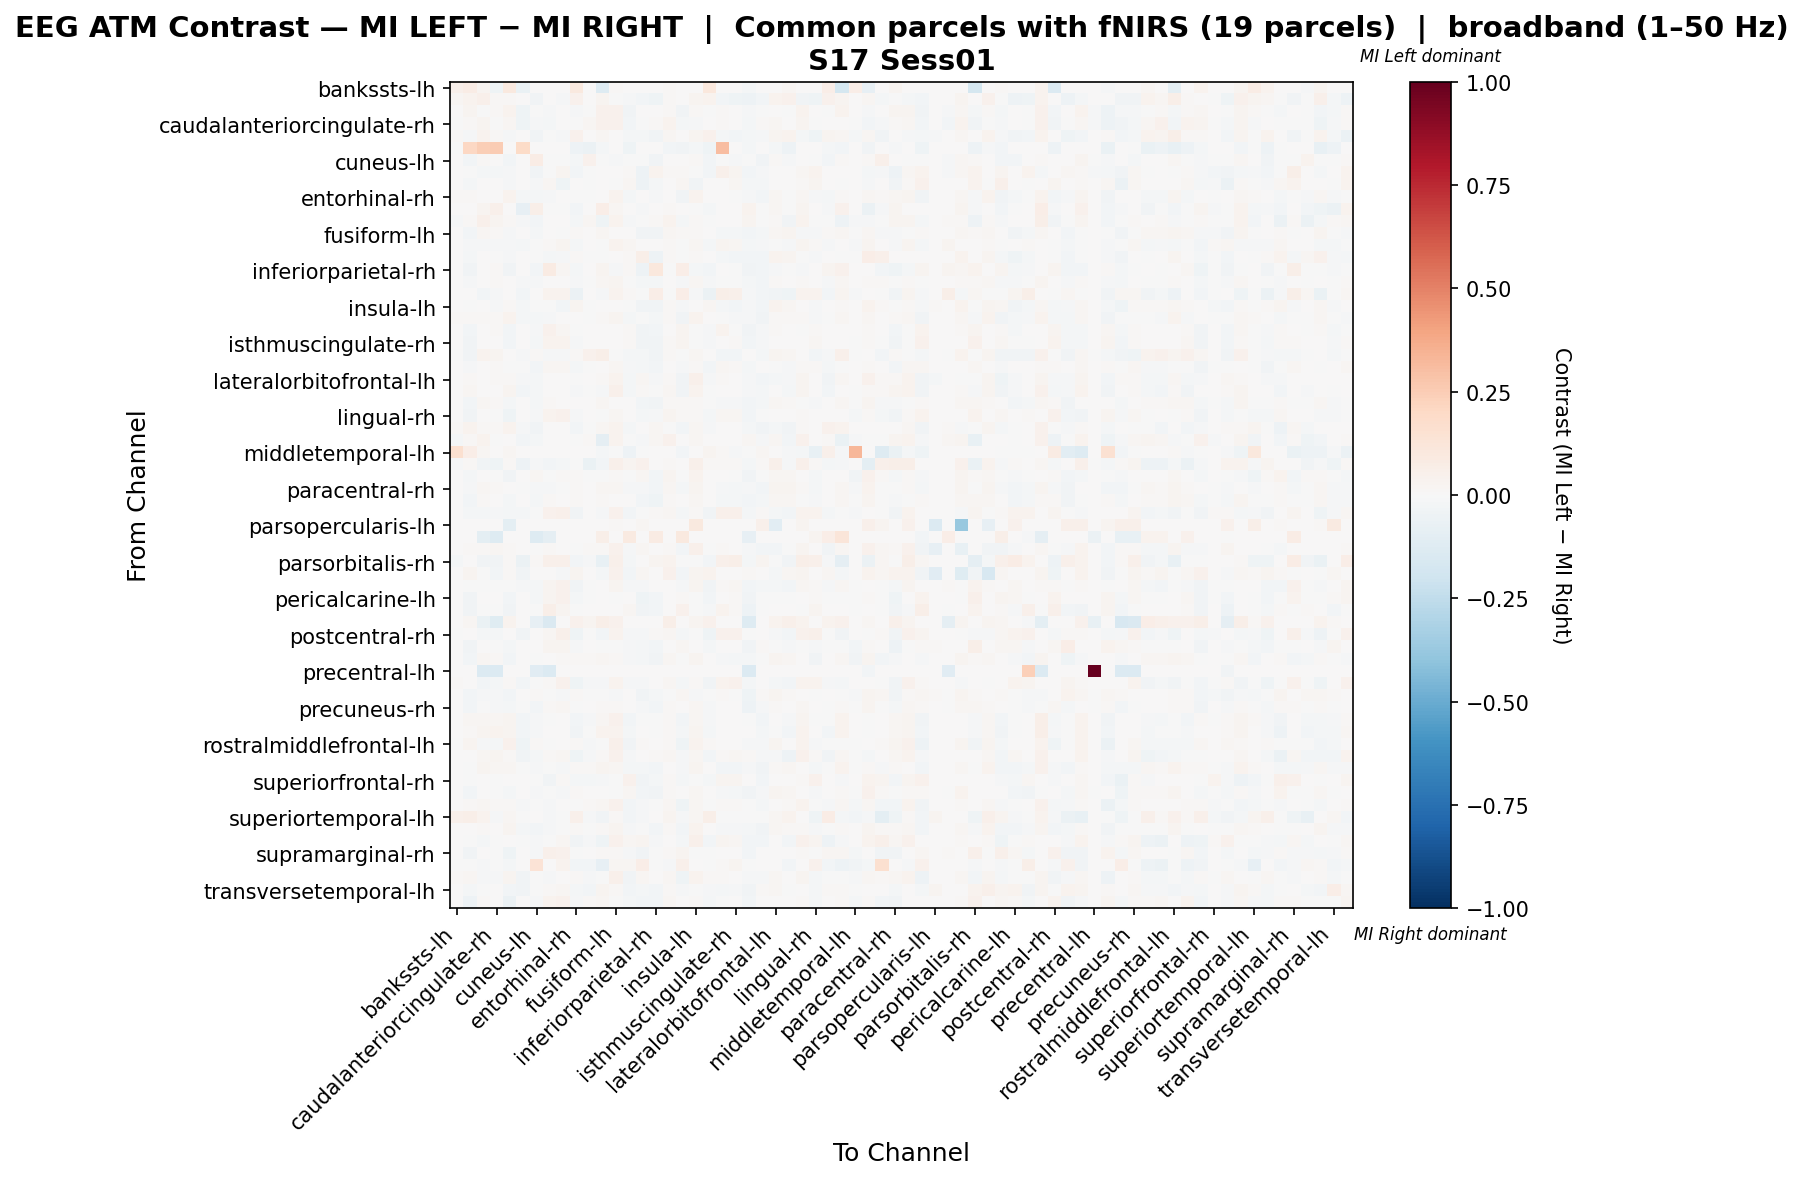

The data file committed next to this chart (first rows):
, bankssts-lh, bankssts-rh, caudalanteriorcingulate-lh, caudalanteriorcingulate-rh, caudalmiddlefrontal-lh, caudalmiddlefrontal-rh, cuneus-lh, cuneus-rh, entorhinal-lh, entorhinal-rh, frontalpole-lh, frontalpole-rh, fusiform-lh, fusiform-rh, inferiorparietal-lh, inferiorparietal-rh, inferiortemporal-lh, inferiortemporal-rh, insula-lh, insula-rh, isthmuscingulate-lh, isthmuscingulate-rh, lateraloccipital-lh
bankssts-lh, 0.05441, 0.07159, 0.02641, -0.0411, 0.1001, -0.06459, 0.0, 0.0, 0.0, 0.1001, 0.0, -0.1311, 0.0146, 0.0, 0.0, 0.0, 0.01251, 0.0, 0.006256, 0.1029, 0.0, 0.0, -0.0171
bankssts-rh, 0.02047, 0.03541, 0.04795, 0.01462, 0.008336, 0.006628, -0.03764, 0.001992, -0.01534, 0.04068, 0.0, 0.02398, -0.007002, -0.01277, -0.0267, -0.04598, 0.01076, 0.0, 0.02532, 0.03544, -0.03101, -0.04547, -0.04757
caudalanteriorcingulate-lh, 0.003905, 0.02402, -0.00749, 0.0103, 0.03193, -0.04578, -0.0007165, -0.01331, 0.0, -0.01475, -0.002604, 0.04564, 0.04169, -0.03343, 0.0, 0.003222, 0.01392, -0.0367, 0.009218, -0.007328, 0.008104, 0.0, -0.01055
caudalanteriorcingulate-rh, -0.004137, 0.01123, 0.02632, -0.001442, 0.01886, -0.04576, -0.01291, -0.02081, 0.0, -0.004494, 0.02326, 0.04604, 0.03938, -0.02733, -0.002102, 0.01033, 0.03468, -0.02121, -0.009702, 0.00506, 0.01467, 0.0, -0.01875
caudalmiddlefrontal-lh, 0.01551, -0.009377, 0.03473, 0.01427, -0.01061, 0.0, -0.0343, -0.007231, -0.008445, 0.04657, 0.0007435, 0.02098, 0.005262, -0.01665, -0.01784, -0.0346, 0.02161, 0.002184, 0.03077, 0.04166, -0.02333, -0.02896, -0.02191
caudalmiddlefrontal-rh, -0.006946, 0.2099, 0.2445, 0.2576, 0.0, 0.1942, 0.0, 0.0, 0.0, -0.05319, -0.05538, -0.01864, 0.0, -0.04314, 0.0, 0.0, -0.02559, -0.03765, -0.02321, -0.04332, 0.309, 0.0, -0.02011
cuneus-lh, 0.0, -0.03055, 0.01503, 0.002066, -0.03084, 0.0, 0.07597, -0.00314, -0.002667, -0.01712, 0.03922, -0.0006202, -0.01158, -0.005462, -0.00379, -0.03336, 0.0006511, 0.001205, 0.01326, -0.0249, -0.003265, -0.01202, -0.006206
cuneus-rh, 0.0, -0.003124, -0.01659, -0.02027, -0.01447, 0.0, -0.03266, -0.002975, 0.02905, -0.03075, -0.004318, 0.002248, 0.00705, 0.00807, -0.04725, 0.03446, 0.01077, 0.01239, -0.004067, -0.03057, 0.04774, 0.02921, -0.02764
entorhinal-lh, 0.0, -0.02265, 0.0, 0.0, -0.01505, 0.0, -0.01548, 0.02234, -0.04655, 0.0, -0.00248, 0.0, -0.003124, 0.01758, -0.04718, -0.02182, 0.002726, 0.01966, -0.03342, 0.0, 0.007442, 0.01612, -0.02116
entorhinal-rh, 0.01201, 0.01398, 0.00563, 0.003667, 0.03574, -0.02052, -0.01816, -0.01244, 0.0, -0.002326, -0.007513, 0.001022, 0.03514, -0.01979, 0.003295, -0.01472, 0.007788, -0.03476, 0.03854, 0.001108, 0.0002908, -0.006917, -0.01159
frontalpole-lh, 0.0, 0.0, 0.0267, 0.05271, 0.002401, -0.08044, 0.05975, -0.006066, -0.003429, -0.02866, 0.003215, 0.06431, 0.01665, 0.0, -0.01266, 0.0, 0.01212, 0.0, -0.002789, -0.01819, 0.0, 0.0, 0.03709
frontalpole-rh, -0.00983, 0.01267, 0.04734, 0.0287, 0.01329, -0.01409, -0.02519, 0.001723, 0.0, -0.01767, 0.01911, -0.04082, 0.03705, -0.01452, -0.004988, 0.01388, 0.0328, -0.01697, 0.01281, -0.001831, 0.0, 0.0, 0.02457
fusiform-lh, 0.001108, -0.02546, 0.02067, 0.01277, -0.01264, 0.0, -0.02309, 0.0007548, -0.001558, 0.01399, 0.001628, 0.01728, 0.0004197, 0.005961, -0.03246, -0.03894, 0.01903, 0.008529, 0.008075, 0.006146, -0.01569, -0.01904, -0.02818
fusiform-rh, 0.0, -0.01041, -0.01528, -0.01106, -0.01048, -0.01816, -0.005985, 0.01505, 0.02502, -0.01792, 0.0, -0.003417, 0.03384, 0.01808, 0.006833, 0.001926, 0.0148, -0.002039, 0.02004, -0.01846, 0.02565, 0.01701, -0.02274
inferiorparietal-lh, 0.0, -0.01935, 0.0, -0.001106, -0.0119, 0.0, -0.003653, -0.01936, -0.01027, 0.01545, -0.004084, -0.003063, 0.003619, 0.01458, 0.05778, -0.04876, 0.009699, -0.003999, 0.01529, 0.003985, -0.01584, -0.02519, -0.02621
inferiorparietal-rh, 0.0, -0.03415, 0.005824, 0.01259, -0.03126, 0.0, -0.03067, 0.08078, 0.02035, -0.01809, 0.0, 0.02574, -0.01097, 0.01274, -0.04818, 0.1047, -0.00759, 0.06648, -0.01812, -0.02426, 0.00447, -0.006133, -0.03618
inferiortemporal-lh, 0.0009409, -0.008352, 0.007785, 0.01035, 0.004352, -0.009162, -0.01323, 0.005074, 0.004946, -0.008941, -0.0003803, 0.01607, 0.02572, -0.005234, -0.01777, -0.02258, 0.001946, -0.0107, 0.01592, -0.01007, -0.003182, -0.006146, -0.0191
inferiortemporal-rh, 0.0, 0.0, -0.02996, -0.01302, 0.006821, -0.0242, 0.0006678, 0.03843, 0.03687, -0.05751, 0.0, -0.008207, 0.03414, 0.008693, -0.005186, 0.06907, -0.005889, 0.06647, -0.01212, -0.05589, 0.05989, 0.05189, -0.01164
insula-lh, 0.0007084, -0.005872, 0.003005, -0.009736, 0.01095, -0.01568, -0.006731, -0.0076, -0.02807, 0.02397, -0.003671, 0.005238, 0.002703, -0.005819, -0.0327, -0.03459, 0.007834, -0.01387, 0.00545, 0.02107, -0.01786, -0.02364, -0.008883
insula-rh, 0.01334, 0.01207, 0.01123, 0.008549, 0.03544, -0.01677, -0.0222, -0.01235, 0.0, 0.00565, -0.004882, 0.01011, 0.03007, -0.01898, -0.003139, -0.01981, 0.00868, -0.03374, 0.03719, 0.002864, -0.005841, -0.01117, -0.01531
isthmuscingulate-lh, 0.0, -0.03087, 0.007646, 0.008995, -0.02516, 0.004767, -0.01354, 0.04157, 0.02103, -0.0016, 0.0, 0.0, 9.860842685935743e-05, 0.01501, -0.03586, -0.03113, 0.006, 0.02779, -2.024864076630864e-05, -0.009854, 0.03414, -0.007339, -0.03211
isthmuscingulate-rh, 0.0, -0.03669, 0.0, 0.0, -0.02856, 0.0, -0.01638, 0.03396, 0.03675, -0.009185, 0.0, 0.0, 0.003394, 0.01117, -0.03788, -0.0315, 0.008188, 0.02668, -0.00265, -0.01482, 0.001609, 0.01141, -0.0306
lateraloccipital-lh, -0.000815, -0.03179, 0.03868, 0.02619, 0.00137, -0.00815, 0.009963, -0.01215, -0.009484, 0.008986, 0.043, 0.05626, -2.6290292678729655e-05, -0.02193, -0.02312, -0.0323, 0.01374, -0.007632, 0.01961, 0.000433, -0.02534, -0.02534, 0.004698
lateraloccipital-rh, 0.0, -0.01462, 0.007054, 0.01188, -0.006241, -0.001761, -0.02637, 0.02205, 0.02109, -0.02264, -0.001239, 0.001981, 0.01736, -0.009883, -0.02185, -0.02487, 0.006006, -0.01442, 0.01159, -0.03119, 0.01733, 0.01105, -0.02275
lateralorbitofrontal-lh, 0.0, 0.009303, 0.005544, 0.009625, 0.01091, -0.01193, -0.01589, 0.0, 0.0, -0.007447, 0.005729, 0.009909, 0.03741, -0.01964, 0.01661, -0.01218, 0.01359, -0.0358, 0.04908, -0.01426, 0.007857, 0.0009821, -0.01413
lateralorbitofrontal-rh, 0.00264, 0.0166, 0.006242, 0.007179, 0.02679, -0.02485, -0.02341, 0.0, 0.0, -0.01336, -0.003048, -0.01079, 0.0476, -0.01937, 0.01196, -0.006824, 0.01717, -0.03353, 0.03511, -0.003476, 0.005938, 0.0009629, -0.008631
lingual-lh, 0.0, -0.02951, 0.01653, 0.009875, -0.0215, 0.0, -0.01712, 0.008642, 0.007654, 0.004599, 0.005449, 0.01755, 0.0002323, 0.004234, -0.02872, -0.03732, 0.01419, 0.007834, 0.0124, -0.003371, -0.01311, -0.01503, -0.02525
lingual-rh, 0.0, -0.03618, 0.0, -0.0001695, -0.04102, 0.0, -0.01233, 0.03498, 0.04062, -0.01203, 0.0, -0.002034, 0.01959, 0.001062, -0.01861, -0.01398, 0.02391, 0.01141, 0.01025, -0.01729, 0.02266, 0.02233, -0.02957
medialorbitofrontal-lh, 0.01363, 0.03372, 0.0121, 0.009232, 0.03772, -0.01365, -0.03163, 0.003513, 0.0, -0.02848, -0.003348, 0.02124, 0.03694, -0.02182, 0.004918, 0.01769, -0.004854, -0.02881, 0.01978, -0.01543, 0.0, 0.0, -0.01814
medialorbitofrontal-rh, -0.01823, 0.01299, 0.03192, -0.007247, 0.005308, -0.02627, -0.02135, 0.004885, 0.0, -0.0001286, 0.01245, -0.08662, 0.03438, -0.001071, -0.009018, 0.02189, 0.04418, 0.004206, 0.01735, 0.007601, 0.0, 0.0, 0.01806
middletemporal-lh, 0.1615, 0.06922, 0.01651, 0.006481, 0.01663, 0.0, 0.0, 0.007339, 0.0, 0.0, 0.0, -0.01918, -0.001475, -0.05282, -0.006786, 0.0, 0.0, -0.02626, 0.0, 0.02752, 0.01445, -0.008262, -0.00118
middletemporal-rh, -0.01207, 0.01159, -0.03578, -0.04216, 0.01099, -0.05338, -0.01158, -0.02946, -0.02299, -0.006374, -0.06499, -0.02783, 0.04955, 0.02628, 0.04314, 0.0, 0.01107, 0.0, 0.054, 0.01296, 0.01459, 0.008483, -0.02247
paracentral-lh, 0.0, -0.02153, 0.00305, -0.005569, -0.03606, 0.0, 0.01727, -0.0009832, 0.01226, 0.01319, -0.00399, -0.001945, 0.01151, -0.004845, 0.01831, -0.02682, 0.0275, -0.005694, 0.03226, 0.003055, 0.002742, -0.001684, -0.0315
paracentral-rh, 0.002655, -0.008248, 0.02154, 0.009212, 0.00317, -0.004418, -0.007891, -0.01283, -0.006467, 0.01443, 0.006764, 0.02069, 0.01608, -0.01196, -0.01138, -0.0281, 0.01912, -0.01726, 0.02771, 0.006314, -0.01299, -0.01898, -0.01555
parahippocampal-lh, 0.0, -0.0288, 0.01359, 0.006051, -0.01855, 0.0, -0.0212, 0.009728, 0.006603, 0.01081, 0.0006333, 0.01384, 0.0001561, 0.002949, -0.02713, -0.04101, 0.01367, 0.007384, 0.01629, 0.001902, -0.01738, -0.01918, -0.02857
parahippocampal-rh, 0.0, -0.01695, -0.02093, -0.01062, -0.01789, -0.01828, -0.00346, 0.0401, 0.05388, -0.03694, 0.0, -0.01148, 0.03908, -0.0262, -0.0003248, 0.01074, 0.02125, -0.01798, 0.00788, -0.03585, 0.0475, 0.04891, -0.02242
parsopercularis-lh, 0.0, 0.0, 0.0, 0.0, -0.09586, 0.0, 0.0, 0.0, 0.0, 0.005236, 0.0, 0.0, 0.008227, 0.0, 0.02094, 0.0, 0.002244, 0.0, 0.09798, 0.0, 0.0, 0.0, 0.0
parsopercularis-rh, 0.0, 0.0, -0.09924, -0.1285, 0.0, 0.0, -0.1274, -0.09035, 0.0, 0.0, 0.0, 0.05894, 0.0, 0.08632, 0.0, 0.08437, 0.0, 0.1007, 0.0, 0.0, 0.0, 0.0, -0.08044
parsorbitalis-lh, 0.0, 0.01476, 0.01425, 0.02181, 0.009494, 0.0, -0.006834, 0.01276, 0.0, -8.29984132392581e-05, 0.01009, 0.01198, 0.04069, -0.0145, 0.01933, 0.005112, 0.01093, -0.03069, 0.04733, -0.00675, 0.01105, 0.001143, -0.01329
parsorbitalis-rh, -0.02144, 0.0, -0.03597, -0.03805, 0.007825, -0.0588, 0.01181, 0.04724, 0.04869, -0.03067, -0.01245, -0.07679, 0.04754, -0.01781, 0.0, 0.0279, 0.03462, -0.0007279, -0.002791, -0.02675, 0.04769, 0.06068, -0.01683
parstriangularis-lh, 0.001204, 0.02365, -0.001071, -0.02967, 0.0113, -0.03412, 0.0, 0.0, -0.01123, 0.02751, 0.0, -0.02069, 0.04467, -0.02426, 0.01829, 0.0, 0.04373, -0.02704, 0.02576, 0.03292, 0.005146, 0.0001095, 0.01161
parstriangularis-rh, 0.001496, -0.00683, -0.006152, -0.005192, -0.007023, -0.01163, -0.02325, 0.02424, 0.04256, -0.03591, -0.006922, 0.00432, 0.02419, -0.008293, -0.01519, 0.002884, 0.004559, -0.009141, 0.02621, -0.03885, 0.01364, 0.02027, -0.03094
pericalcarine-lh, 0.0, -0.03368, 0.0, 0.0, -0.02971, 0.0, -0.02223, 0.02646, 0.03908, -0.01918, -0.001298, 0.0, -0.005816, 0.006358, -0.03941, -0.03021, 0.005228, 0.01219, -0.003892, -0.02452, 0.004095, 0.01151, -0.03476
pericalcarine-rh, 0.0, -0.03904, -0.0009705, -0.0009705, -0.03302, 0.0, -0.002902, 0.05472, 0.02714, -0.005823, 0.0, 0.0, 0.005071, 0.01672, -0.03198, -0.03116, 0.00703, 0.04511, -0.003138, -0.01262, 0.03509, 0.01007, -0.04896
postcentral-lh, 0.005621, 0.01801, -0.06278, -0.1198, 0.03466, 0.0, -0.07835, -0.1414, 0.0, 0.0431, 0.02415, 0.05871, 0.04611, 0.00635, 0.0, 0.0, 0.05736, 0.0, 0.02977, 0.0407, 0.0, 0.0, -0.1301
postcentral-rh, -0.003985, 0.002345, -0.0226, -0.02114, 0.002874, -0.03317, 0.00157, 0.02052, 0.04934, -0.04415, -0.006197, -0.02791, 0.03786, -0.01221, -0.01315, 0.008423, 0.02137, -0.01862, -0.0006262, -0.04, 0.04387, 0.04573, -0.003888
posteriorcingulate-lh, 0.0, -0.0362, 0.0, -0.00275, -0.02273, 0.0, 0.005955, 0.03044, 0.03006, -0.01402, 0.0, -0.0008919, -0.007403, -0.01074, -0.02054, -0.0258, 0.001068, 0.01852, 0.001243, -0.02096, 0.005838, 0.006133, -0.03768
posteriorcingulate-rh, 0.0, -0.02445, 0.02312, 0.009786, -0.0277, 0.0, -0.00494, 0.007673, 0.00804, 0.01477, 0.009321, 0.01956, 0.01069, -0.0127, -0.01594, -0.03147, 0.02228, -0.003878, 0.0273, 0.005237, -0.01509, -0.01862, -0.02143
precentral-lh, 0.0, 0.0, -0.1358, -0.1358, 0.0, 0.0, -0.1098, -0.1358, 0.0, 0.0, 0.0, 0.0, 0.0, 0.0, 0.0, 0.0, 0.0, 0.0, 0.0, 0.0, 0.0, 0.0, -0.1358
precentral-rh, 0.01114, 0.003246, -0.02651, -0.02218, 0.01043, -0.02824, -0.007496, 0.01493, 0.04186, -0.04035, -0.008654, -0.01558, 0.03263, -0.01192, -0.01079, 0.004875, 0.01618, -0.02338, 0.009842, -0.03554, 0.03487, 0.04037, -0.01896
precuneus-lh, 0.0, -0.0267, -0.009899, -0.01553, -0.02488, 0.0, 0.0108, -0.00221, -0.01076, 0.01306, -0.004359, -0.004178, -0.009068, 0.004814, -0.03419, -0.02052, -0.00281, 0.02237, -0.01135, -0.0008288, 0.009185, -0.005816, -0.04577
precuneus-rh, 0.0, -0.02753, -0.005534, -0.009196, -0.01898, -0.001581, -0.02717, 0.01222, 0.02016, -0.003376, 0.0, 0.009539, 0.01441, 0.003654, -0.01539, -0.02466, 0.01233, 0.004796, 0.02341, -0.01178, 0.00461, 0.002075, -0.05451
rostralanteriorcingulate-lh, 0.003362, 0.0159, 0.01719, 0.0161, 0.03111, -0.0307, -0.008045, -0.002729, 0.0, -0.02399, -0.01245, 0.01946, 0.04333, -0.02531, -0.002729, -0.0004233, 0.01473, -0.03066, 0.02315, -0.01456, 0.0, 0.0, -0.001242
rostralanteriorcingulate-rh, 0.0, 0.009643, 0.02783, 0.03367, 0.02612, -0.03032, -0.01027, 0.0, 0.0, -0.03127, -0.003161, 0.03588, 0.03868, -0.01643, 0.0, -0.0004098, 0.007893, -0.02163, 0.02437, -0.01994, 0.0, 0.0, 0.00568
rostralmiddlefrontal-lh, -0.0009952, 0.02371, -0.01418, -0.01835, 0.04338, -0.04623, 0.009823, -0.003659, 0.0, 0.008511, -0.01252, -0.005471, 0.04815, -0.03802, 0.01218, 0.0, 0.01449, -0.04501, 0.03236, 0.01274, 0.006089, 0.0009743, -0.00937
rostralmiddlefrontal-rh, 0.0, 0.006834, 0.02094, 0.02799, 0.008382, -0.03389, -0.01857, 0.01346, 0.01693, -0.04373, -0.01019, 0.01342, 0.04037, -0.01364, 0.0, 0.0122, 0.01566, -0.01122, 0.01724, -0.02794, 0.0123, 0.01693, 0.008575
superiorfrontal-lh, 0.004487, -0.003482, 0.03037, 0.0218, 0.0164, -0.007504, -0.01443, -0.00405, -0.008398, 0.00875, 0.01053, 0.02529, 0.01685, -0.01988, -0.01745, -0.02877, 0.006218, -0.01562, 0.02525, 0.006031, -0.02448, -0.02466, -0.01234
superiorfrontal-rh, 0.0, -0.003885, 0.0, -0.003178, 0.0, 0.0, -0.005297, -0.03826, 0.009866, -0.02013, -0.01695, -0.0113, -0.0032, 0.04483, -0.03174, -0.02013, 0.01304, -0.0173, -0.005672, -0.02013, 0.02386, 0.02682, 0.0
superiorparietal-lh, 0.0, -0.02867, 0.0008487, -0.007463, -0.02227, 0.0, -0.009182, -0.005677, -0.01433, 0.01409, 0.0006607, 0.002589, -0.005487, 0.01898, -0.02751, -0.03583, 0.01203, 0.003966, 0.01672, 0.0006418, -0.0101, -0.01657, -0.03734
superiorparietal-rh, 0.002838, 0.01419, 0.01817, 0.01057, 0.01364, -0.01408, -0.002796, -0.01288, 0.006169, -0.004765, 0.008045, 0.02139, 0.04094, -0.03019, -0.01208, -0.005692, 0.02078, -0.04161, 0.02078, -0.00743, 0.01326, 0.008034, -0.001431
... 8 more rows
